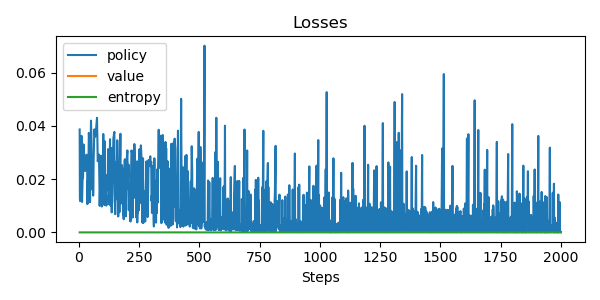

Source data for this figure (header and first rows):
update, policy_loss, value_loss, entropy, steps
0, 0.03863, nan, 0.0, 3
1, 0.01275, nan, 0.0, 4
2, 0.01174, nan, 0.0, 5
3, 0.01914, nan, 0.0, 7
4, 0.03623, nan, 0.0, 11
5, 0.013, nan, 0.0, 12
6, 0.01141, nan, 0.0, 13
7, 0.01962, nan, 0.0, 15
8, 0.0205, nan, 0.0, 17
9, 0.03305, nan, 0.0, 19
10, 0.0232, nan, 0.0, 24
11, 0.02304, nan, 0.0, 26
12, 0.02919, nan, 0.0, 31
13, 0.02716, nan, 0.0, 34
14, 0.01061, nan, 0.0, 35
15, 0.01961, nan, 0.0, 37
16, 0.01112, nan, 0.0, 38
17, 0.03734, nan, 0.0, 41
18, 0.03307, nan, 0.0, 45
19, 0.01134, nan, 0.0, 46
20, 0.04196, nan, 0.0, 50
21, 0.0348, nan, 0.0, 52
22, 0.01954, nan, 0.0, 54
23, 0.01609, nan, 0.0, 55
24, 0.02676, nan, 0.0, 58
25, 0.0138, nan, 0.0, 59
26, 0.02734, nan, 0.0, 61
27, 0.03867, nan, 0.0, 64
28, 0.0359, nan, 0.0, 67
29, 0.03756, nan, 0.0, 70
30, 0.04301, nan, 0.0, 75
31, 0.02671, nan, 0.0, 78
32, 0.02922, nan, 0.0, 83
33, 0.01831, nan, 0.0, 85
34, 0.009953, nan, 0.0, 86
35, 0.02877, nan, 0.0, 91
36, 0.01616, nan, 0.0, 92
37, 0.01282, nan, 0.0, 93
38, 0.01344, nan, 0.0, 94
39, 0.009704, nan, 0.0, 95
40, 0.0136, nan, 0.0, 96
41, 0.01155, nan, 0.0, 97
42, 0.03694, nan, 0.0, 101
43, 0.02191, nan, 0.0, 104
44, 0.01027, nan, 0.0, 105
45, 0.03425, nan, 0.0, 107
46, 0.01433, nan, 0.0, 108
47, 0.01118, nan, 0.0, 109
48, 0.01421, nan, 0.0, 110
49, 0.01603, nan, 0.0, 111
50, 0.01015, nan, 0.0, 112
51, 0.01405, nan, 0.0, 113
52, 0.01015, nan, 0.0, 114
53, 0.02, nan, 0.0, 116
54, 0.02163, nan, 0.0, 118
55, 0.01609, nan, 0.0, 119
56, 0.03125, nan, 0.0, 121
57, 0.01832, nan, 0.0, 124
58, 0.01058, nan, 0.0, 125
59, 0.03498, nan, 0.0, 129
... 1,666 more rows
